Run: headless pygame with SDL's dummy video driver; simulated clock (each Clock.tick advances the game by its frame time, no real sleeping); random seed 0; keys injected as events and as key.get_pressed() state; mouse plan: one left click at the window centre at the start of phase 2, then a move to the lower-right quarter at the start of phase 3.
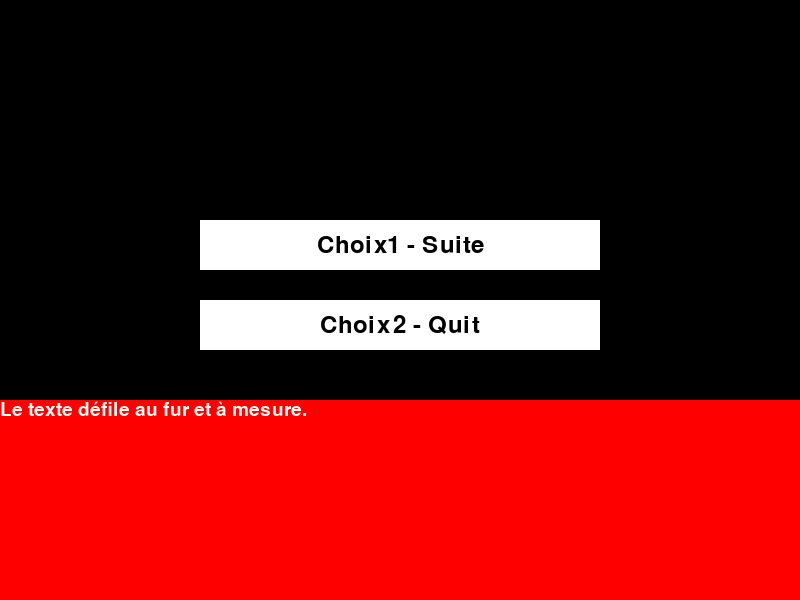
Frame 1 of 1 · flips 1–60 · no input

The pygame program that drew these frames:

import pygame
import sys
import time

# Initialisation de Pygame
pygame.init()

# Définition des couleurs
BLACK = (0, 0, 0)
WHITE = (255, 255, 255)
RED = (255, 0, 0, 128) # 128 pour de la transparence

# Configuration de la fenêtre
screen_width = 800
screen_height = 600
screen = pygame.display.set_mode((screen_width, screen_height))

# Police de texte
font = pygame.font.Font(None, 36)

class Button:
    def __init__(self, x, y, width, height, text, action=None):
        self.rect = pygame.Rect(x, y, width, height)
        self.text = text
        self.action = action

    def draw(self):
        pygame.draw.rect(screen, WHITE, self.rect)
        text_surface = font.render(self.text, True, BLACK)
        text_rect = text_surface.get_rect(center=self.rect.center)
        screen.blit(text_surface, text_rect)

def open_new_window():
    print("Ouverture d'une nouvelle fenêtre")

class TextBox:
    def __init__(self, x, y, width, height):
        self.rect = pygame.Rect(x, y, width, height)
        self.text = ""
        self.font = pygame.font.Font(None, 28)
        self.rendered_text = None
        self.displayed_text = ""

    def set_text(self, text):
        self.text = text
        self.rendered_text = self.font.render(self.text, True, WHITE)

    def display_text(self, delay=0.05):
        self.displayed_text = ""
        for i in range(len(self.text)):
            self.displayed_text += self.text[i]
            self.rendered_text = self.font.render(self.displayed_text, True, WHITE)
            screen.fill(BLACK)  # Remplissage avec la couleur noire transparente
            pygame.draw.rect(screen, RED, self.rect)
            screen.blit(self.rendered_text, self.rect.topleft)
            pygame.display.flip()
            time.sleep(delay)

    def draw(self):
        pygame.draw.rect(screen, RED, self.rect)
        if self.rendered_text:
            screen.blit(self.rendered_text, self.rect.topleft)

def draw_MauvaiseFin(choix1, choix2, text_box, display_buttons):
    screen.fill(BLACK)

    # Dessiner la boîte de texte
    text_box.draw()

    if display_buttons:
        # Dessiner les boutons
        choix1.draw()
        choix2.draw()

    pygame.display.flip()

def main_MauvaiseFin():
    pygame.display.set_caption("C'est la FIN mais pas la bonne !")
    choix1 = Button(screen_width // 4, 220, screen_width // 2, 50, "Choix1 - Suite", open_new_window)
    choix2 = Button(screen_width // 4, 300, screen_width // 2, 50, "Choix2 - Quit", sys.exit)
    text_box = TextBox(0, 400, screen_width, 200)
    display_buttons = False

    # Délai avant écriture de 0,6 secondes
    pygame.time.delay(600)

    # Affichage du texte
    text_box.set_text("Le texte défile au fur et à mesure.")
    text_box.display_text()
    display_buttons = True

    running = True

    while running:
        for event in pygame.event.get():
            if event.type == pygame.QUIT:
                running = False
                pygame.quit()
                sys.exit()
            elif event.type == pygame.MOUSEBUTTONDOWN:
                if choix1.rect.collidepoint(event.pos):
                    # Action pour le bouton "choix1"
                    if choix1.action:
                        choix1.action()
                elif choix2.rect.collidepoint(event.pos):
                    # Action pour le bouton "choix2"
                    if choix2.action:
                        display_buttons = True
                    running = False

        draw_MauvaiseFin(choix1, choix2, text_box, display_buttons)

if __name__ == "__main__":
    main_MauvaiseFin()
